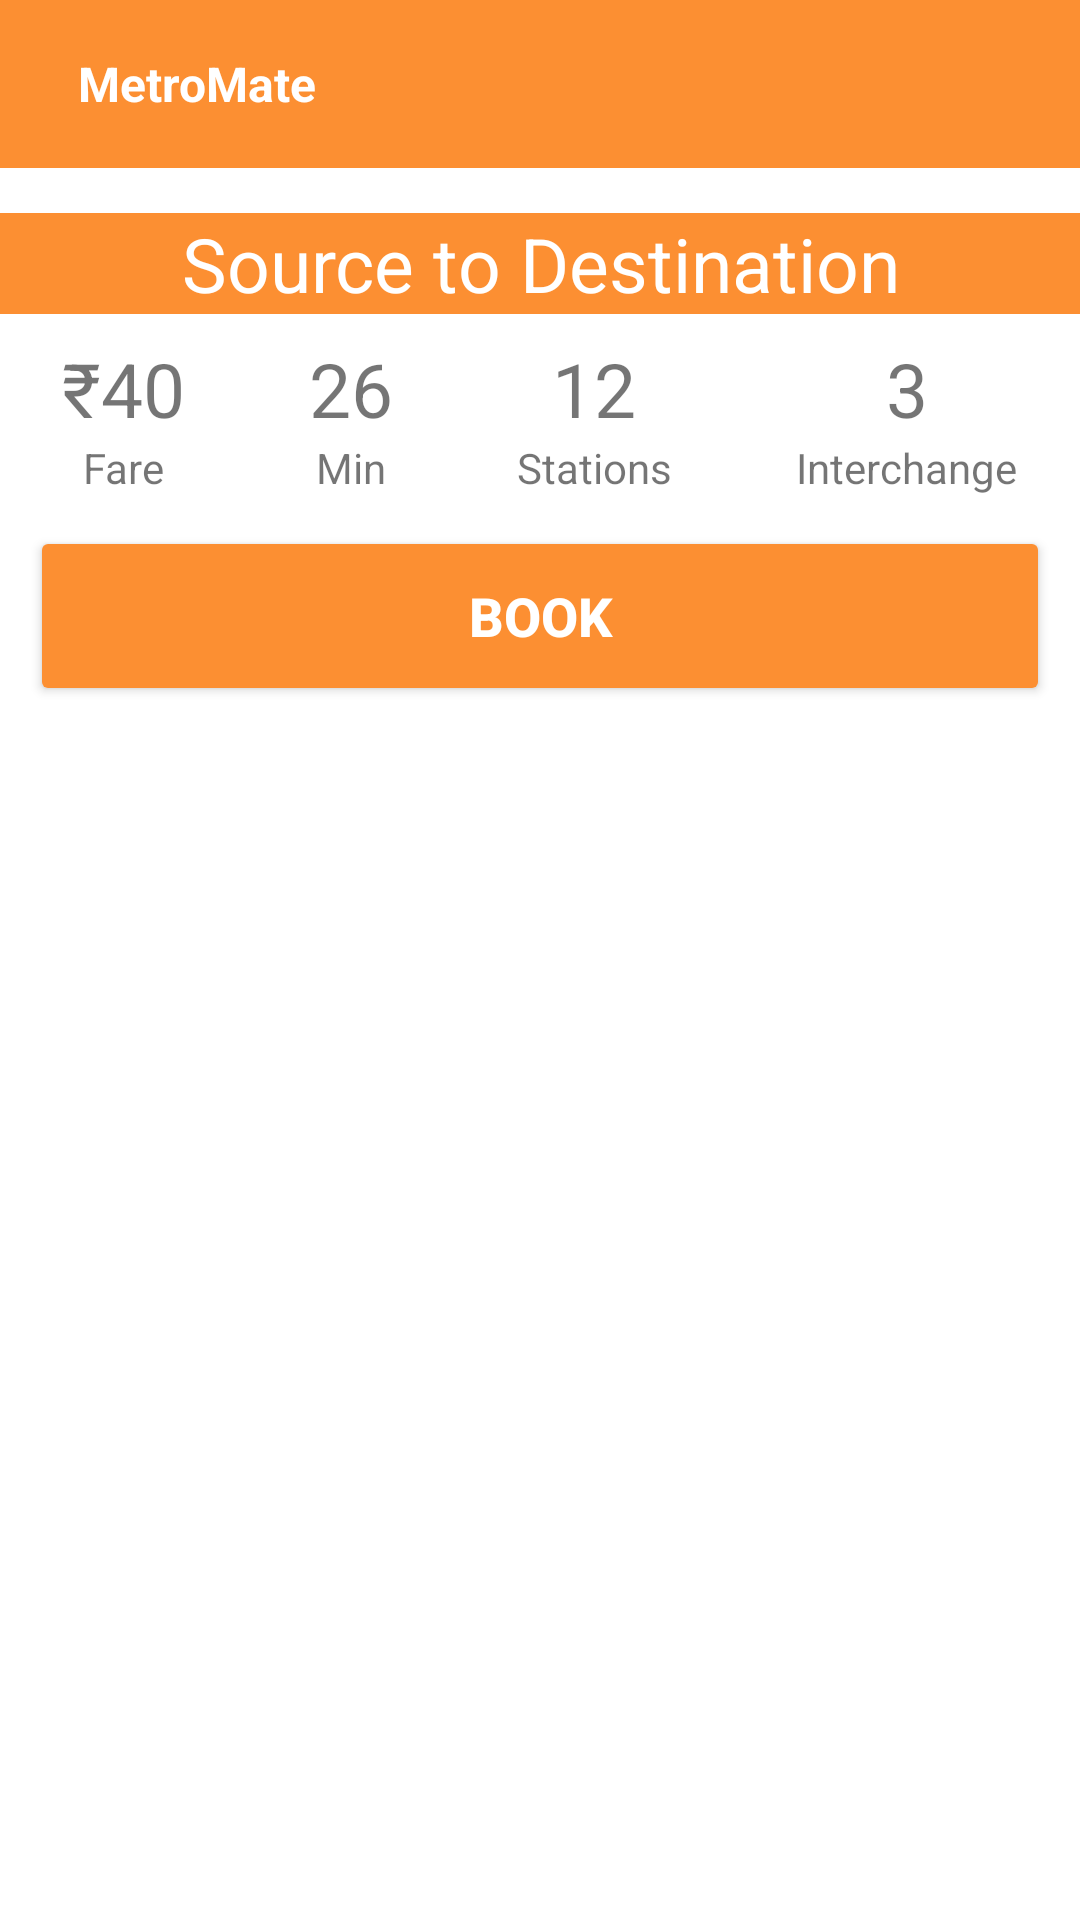

Android layout source for this screen:
<!-- AndroidManifest.xml: application theme Theme.MetroMate -->
<!-- res/layout/activity_stations.xml -->
<?xml version="1.0" encoding="utf-8"?>
<LinearLayout
    xmlns:android="http://schemas.android.com/apk/res/android"
    xmlns:app="http://schemas.android.com/apk/res-auto"
    xmlns:tools="http://schemas.android.com/tools"
    android:layout_width="match_parent"
    android:layout_height="match_parent"
    android:orientation="vertical"
    tools:context=".StationsActivity">

    <LinearLayout
        android:layout_width="match_parent"
        android:layout_height="match_parent"
        android:orientation="vertical">

        <com.google.android.material.appbar.AppBarLayout
            android:layout_width="match_parent"
            android:layout_height="wrap_content">

            <androidx.appcompat.widget.Toolbar
                android:id="@+id/toolbar"
                android:layout_width="match_parent"
                android:layout_height="?attr/actionBarSize"
                android:background="?attr/colorPrimaryVariant"
                android:elevation="4dp"
                android:theme="@style/ThemeOverlay.AppCompat.ActionBar"
                app:popupTheme="@style/ThemeOverlay.AppCompat">

                <RelativeLayout
                    android:layout_width="wrap_content"
                    android:layout_height="wrap_content"
                    android:padding="10dp">

                    <TextView
                        android:id="@+id/heading"
                        android:layout_width="wrap_content"
                        android:layout_height="wrap_content"
                        android:layout_alignParentStart="true"
                        android:layout_centerVertical="true"
                        android:text="MetroMate"
                        android:textColor="?attr/colorOnPrimary"
                        android:textSize="16sp"
                        android:textStyle="bold" />

                </RelativeLayout>

            </androidx.appcompat.widget.Toolbar>

        </com.google.android.material.appbar.AppBarLayout>

        <LinearLayout
            android:layout_width="match_parent"
            android:layout_height="wrap_content"
            android:background="@drawable/border_background"
            android:orientation="vertical"
            android:layout_marginTop="15dp"
            android:layout_marginBottom="10dp">

            <LinearLayout
                android:layout_width="match_parent"
                android:layout_height="wrap_content"
                android:background="@color/orange200">

                <TextView
                    android:id="@+id/stations_journey"
                    android:layout_width="match_parent"
                    android:layout_height="wrap_content"
                    android:text="Source to Destination"
                    android:textAlignment="center"
                    android:textSize="25sp"
                    android:textColor="@color/white"/>


            </LinearLayout>

            <LinearLayout
                android:layout_width="match_parent"
                android:layout_height="wrap_content"
                android:paddingTop="8dp">

                <LinearLayout
                    android:layout_width="wrap_content"
                    android:layout_height="wrap_content"
                    android:layout_weight="1"
                    android:gravity="center"
                    android:orientation="vertical">

                    <TextView
                        android:id="@+id/stations_fare"
                        android:layout_width="wrap_content"
                        android:layout_height="wrap_content"
                        android:textSize="25sp"
                        android:text="₹40"/>

                    <TextView
                        android:layout_width="wrap_content"
                        android:layout_height="wrap_content"
                        android:text="Fare"/>

                </LinearLayout>

                <LinearLayout
                    android:layout_width="wrap_content"
                    android:layout_height="wrap_content"
                    android:layout_weight="1"
                    android:gravity="center"
                    android:orientation="vertical">

                    <TextView
                        android:id="@+id/stations_time"
                        android:layout_width="wrap_content"
                        android:layout_height="wrap_content"
                        android:text="26"
                        android:textSize="25sp"/>

                    <TextView
                        android:layout_width="wrap_content"
                        android:layout_height="wrap_content"
                        android:text="Min"/>

                </LinearLayout>

                <LinearLayout
                    android:layout_width="wrap_content"
                    android:layout_height="wrap_content"
                    android:layout_weight="1"
                    android:gravity="center"
                    android:orientation="vertical">

                    <TextView
                        android:id="@+id/stations_path_number"
                        android:layout_width="wrap_content"
                        android:layout_height="wrap_content"
                        android:text="12"
                        android:textSize="25sp"/>
                    <TextView
                        android:layout_width="wrap_content"
                        android:layout_height="wrap_content"
                        android:text="Stations"/>

                </LinearLayout>

                <LinearLayout
                    android:layout_width="wrap_content"
                    android:layout_height="wrap_content"
                    android:layout_weight="1"
                    android:gravity="center"
                    android:orientation="vertical">

                    <TextView
                        android:id="@+id/stations_interchange"
                        android:layout_width="wrap_content"
                        android:layout_height="wrap_content"
                        android:text="3"
                        android:textSize="25sp"/>

                    <TextView
                        android:layout_width="wrap_content"
                        android:layout_height="wrap_content"
                        android:text="Interchange"/>

                </LinearLayout>


            </LinearLayout>

            <LinearLayout
                android:layout_width="match_parent"
                android:layout_height="match_parent"
                android:orientation="horizontal"
                android:gravity="center"
                android:padding="10dp">

                <Button
                    android:id="@+id/stations_proceed_button"
                    android:layout_width="160dp"
                    android:layout_height="60dp"
                    android:textStyle="bold"
                    android:layout_weight="1"
                    android:backgroundTint="@color/orange200"
                    android:text="Book"
                    android:textColor="@color/white"
                    android:textSize="18sp"
                    app:cornerRadius="10dp" />
            </LinearLayout>

        </LinearLayout>



        <LinearLayout
            android:layout_width="match_parent"
            android:layout_height="match_parent"
            android:layout_gravity="center_horizontal"
            android:background="@drawable/border_background"
            android:orientation="vertical"
            android:padding="10dp">



            <androidx.recyclerview.widget.RecyclerView
                android:layout_width="match_parent"
                android:layout_height="wrap_content"
                android:id="@+id/route_recycler" />

        </LinearLayout>



    </LinearLayout>

</LinearLayout>
<!-- resources referenced by this layout -->
<resources>
  <color name="orange200">#FC8F32</color>
  <color name="white">#FFFFFFFF</color>
  <style name="Theme.MetroMate" parent="Theme.MaterialComponents.DayNight.NoActionBar">
          
          <item name="colorPrimary">@color/orange200</item>
          <item name="colorPrimaryVariant">@color/orange200</item>
          <item name="colorOnPrimary">@color/white</item>
          
          <item name="colorSecondary">@color/teal_200</item>
          <item name="colorSecondaryVariant">@color/white</item>
          <item name="colorOnSecondary">@color/black</item>
  
          
          <item name="android:statusBarColor">?attr/colorPrimaryVariant</item>
          
      </style>
  <color name="teal_200">#FF03DAC5</color>
  <color name="black">#FF000000</color>
</resources>
